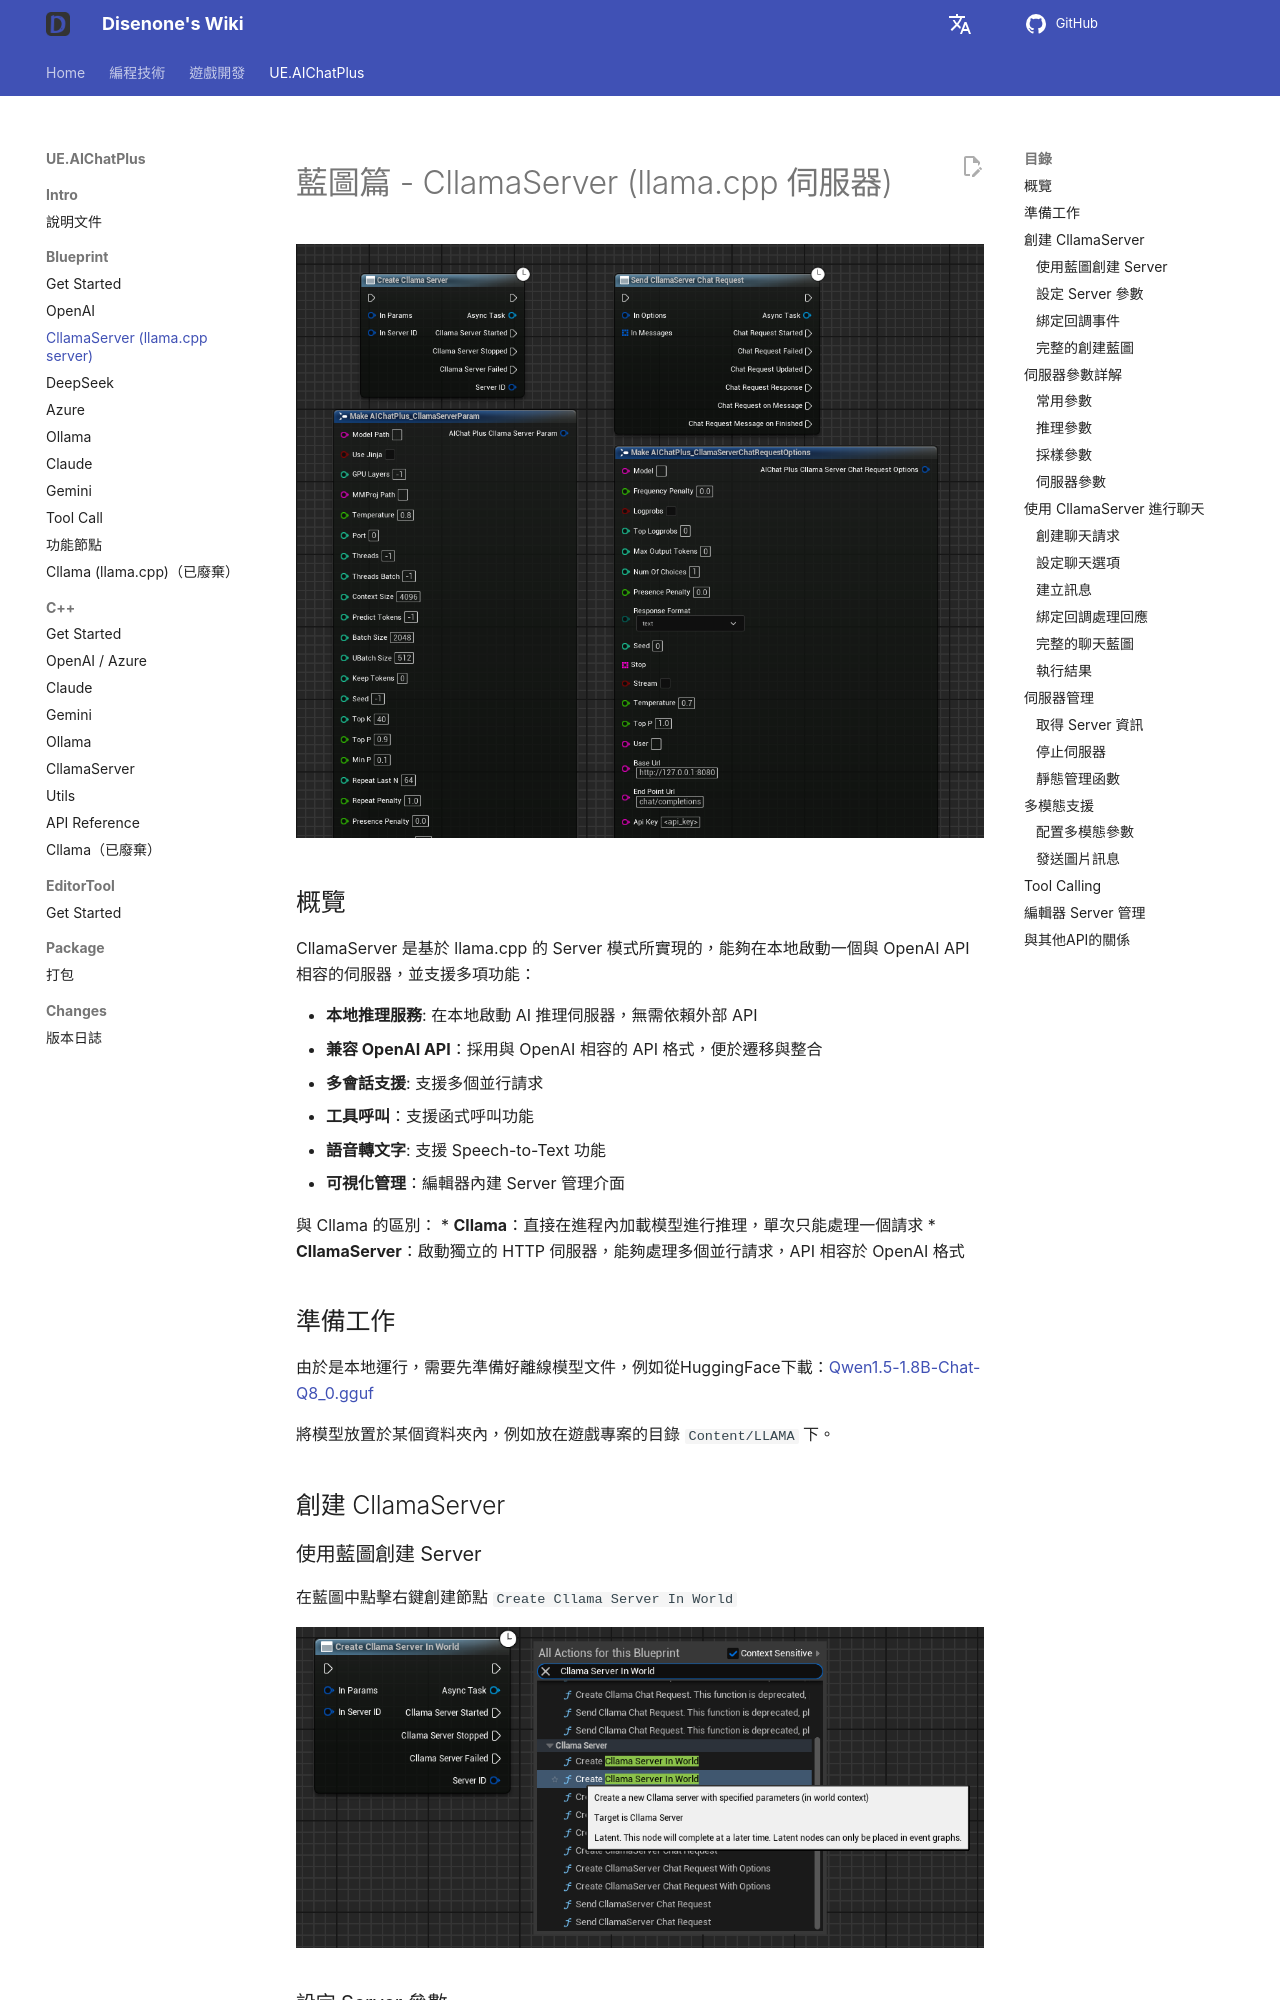

repository: disenone/wiki · page: zh-Hant/ue-插件-AIChatPlus-Usage-Blueprint-CllamaServer/index.html · generator: mkdocs

---
layout: post
title: CllamaServer (llama.cpp server)
tags:
- dev
- game
- UE
- UnreanEngine
- UE4
- UE5
- Editor
- Editor Plus
- Editor Plugin
- AI Chat
- Chatbot
- Image Generation
- OpenAI
- Azure
- Claude
- Gemini
- Ollama
- llama.cpp
- CllamaServer
description: CllamaServer (llama.cpp server)
---

<meta property="og:title" content="UE 插件 AIChatPlus 使用说明 - 蓝图篇 - CllamaServer (llama.cpp server)" />

#藍圖篇 - CllamaServer (llama.cpp 伺服器)

<!-- 需要圖片：展示與 CllamaServer 相關的所有藍圖節點概覽，類似其他文件的 xxx_all.png -->
![blueprint](assets/img/2024-ue-aichatplus/usage/blueprint/cllamaserver_all.png)

##概覽

CllamaServer 是基於 llama.cpp 的 Server 模式所實現的，能夠在本地啟動一個與 OpenAI API 相容的伺服器，並支援多項功能：

* **本地推理服務**: 在本地啟動 AI 推理伺服器，無需依賴外部 API
* **兼容 OpenAI API**：採用與 OpenAI 相容的 API 格式，便於遷移與整合
* **多會話支援**: 支援多個並行請求
* **工具呼叫**：支援函式呼叫功能
* **語音轉文字**: 支援 Speech-to-Text 功能
* **可視化管理**：編輯器內建 Server 管理介面

與 Cllama 的區別：
* **Cllama**：直接在進程內加載模型進行推理，單次只能處理一個請求
* **CllamaServer**：啟動獨立的 HTTP 伺服器，能夠處理多個並行請求，API 相容於 OpenAI 格式

##準備工作

由於是本地運行，需要先準備好離線模型文件，例如從HuggingFace下載：[Qwen1.5-1.8B-Chat-Q8_0.gguf](https://huggingface.co/second-state/Qwen1.5-1.8B-Chat-GGUF/resolve/main/Qwen1.5-1.8B-Chat-Q8_0.gguf)

將模型放置於某個資料夾內，例如放在遊戲專案的目錄 `Content/LLAMA` 下。

##創建 CllamaServer

###使用藍圖創建 Server

在藍圖中點擊右鍵創建節點 `Create Cllama Server In World`
